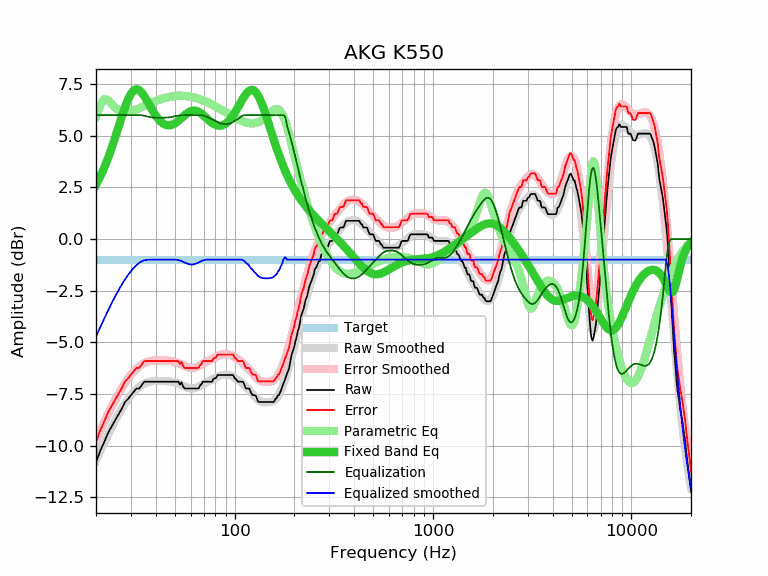

The data file committed next to this chart (first rows):
frequency, raw, error, smoothed, error_smoothed, equalization, parametric_eq, equalized_raw, equalized_smoothed, target
20, -10.80, -9.80, -10.71, -9.72, 6.00, 2.63, -4.80, -4.71, -0.99
21, -10.25, -9.25, -10.26, -9.27, 6.00, 3.02, -4.25, -4.26, -0.99
22, -9.82, -8.82, -9.85, -8.85, 6.00, 3.45, -3.82, -3.85, -0.99
23, -9.38, -8.38, -9.46, -8.46, 6.00, 3.92, -3.38, -3.46, -0.99
24, -9.06, -8.06, -9.10, -8.10, 6.00, 4.41, -3.06, -3.10, -0.99
25, -8.76, -7.76, -8.77, -7.77, 6.00, 4.93, -2.76, -2.77, -0.99
26, -8.48, -7.48, -8.47, -7.47, 6.00, 5.44, -2.48, -2.47, -0.99
27, -8.20, -7.20, -8.19, -7.20, 6.00, 5.94, -2.20, -2.19, -0.99
28, -7.88, -6.88, -7.95, -6.96, 6.00, 6.38, -1.88, -1.95, -0.99
29, -7.74, -6.74, -7.74, -6.74, 6.00, 6.76, -1.74, -1.74, -0.99
30, -7.55, -6.55, -7.55, -6.56, 6.00, 7.03, -1.55, -1.55, -0.99
31, -7.39, -6.39, -7.39, -6.40, 6.00, 7.19, -1.39, -1.39, -0.99
32, -7.23, -6.23, -7.26, -6.27, 6.00, 7.25, -1.23, -1.26, -0.99
33, -7.23, -6.23, -7.15, -6.16, 6.00, 7.20, -1.23, -1.15, -0.99
34, -7.07, -6.07, -7.06, -6.07, 5.99, 7.09, -1.08, -1.07, -0.99
35, -6.90, -5.90, -7.00, -6.00, 5.97, 6.92, -0.93, -1.03, -0.99
36, -6.90, -5.90, -6.94, -5.95, 5.94, 6.72, -0.96, -1.00, -0.99
37, -6.90, -5.90, -6.91, -5.91, 5.91, 6.52, -0.99, -1.00, -0.99
38, -6.90, -5.90, -6.88, -5.89, 5.89, 6.32, -1.01, -0.99, -0.99
39, -6.90, -5.90, -6.87, -5.88, 5.88, 6.14, -1.02, -0.99, -0.99
40, -6.90, -5.90, -6.86, -5.87, 5.87, 5.98, -1.03, -0.99, -0.99
41, -6.90, -5.90, -6.86, -5.86, 5.86, 5.84, -1.03, -0.99, -0.99
42, -6.90, -5.90, -6.86, -5.87, 5.87, 5.72, -1.03, -0.99, -0.99
43, -6.90, -5.90, -6.86, -5.87, 5.87, 5.63, -1.03, -0.99, -0.99
44, -6.90, -5.90, -6.87, -5.87, 5.87, 5.57, -1.03, -0.99, -0.99
45, -6.90, -5.90, -6.87, -5.88, 5.88, 5.53, -1.02, -0.99, -0.99
46, -6.90, -5.90, -6.88, -5.88, 5.88, 5.51, -1.01, -0.99, -0.99
47, -6.90, -5.90, -6.89, -5.89, 5.89, 5.51, -1.00, -0.99, -0.99
48, -6.90, -5.90, -6.90, -5.91, 5.91, 5.52, -0.99, -0.99, -0.99
49, -6.90, -5.90, -6.92, -5.92, 5.92, 5.55, -0.98, -0.99, -0.99
50, -6.90, -5.90, -6.94, -5.94, 5.94, 5.60, -0.96, -0.99, -0.99
51, -6.90, -5.90, -6.96, -5.97, 5.96, 5.65, -0.94, -1.00, -0.99
52, -6.90, -5.90, -6.99, -6.00, 5.97, 5.72, -0.92, -1.02, -0.99
53, -7.04, -6.04, -7.02, -6.03, 5.99, 5.78, -1.05, -1.04, -0.99
54, -6.93, -5.93, -7.06, -6.07, 5.99, 5.85, -0.93, -1.07, -0.99
55, -7.14, -6.14, -7.10, -6.10, 6.00, 5.92, -1.14, -1.10, -0.99
56, -7.23, -6.23, -7.13, -6.14, 6.00, 5.99, -1.23, -1.13, -0.99
57, -7.23, -6.23, -7.17, -6.17, 6.00, 6.05, -1.23, -1.17, -0.99
58, -7.23, -6.23, -7.19, -6.20, 6.00, 6.10, -1.23, -1.19, -0.99
59, -7.23, -6.23, -7.21, -6.22, 6.00, 6.15, -1.23, -1.21, -0.99
60, -7.23, -6.23, -7.23, -6.23, 6.00, 6.18, -1.23, -1.23, -0.99
61, -7.23, -6.23, -7.23, -6.23, 6.00, 6.20, -1.23, -1.23, -0.99
62, -7.23, -6.23, -7.22, -6.23, 6.00, 6.22, -1.23, -1.22, -0.99
63, -7.23, -6.23, -7.21, -6.21, 6.00, 6.21, -1.23, -1.21, -0.99
64, -7.23, -6.23, -7.19, -6.19, 6.00, 6.20, -1.23, -1.19, -0.99
65, -7.23, -6.23, -7.16, -6.16, 6.00, 6.18, -1.23, -1.16, -0.99
66, -7.21, -6.21, -7.13, -6.13, 6.00, 6.15, -1.21, -1.13, -0.99
67, -7.07, -6.07, -7.09, -6.10, 6.00, 6.11, -1.07, -1.09, -0.99
68, -7.03, -6.03, -7.06, -6.06, 6.00, 6.06, -1.03, -1.06, -0.99
69, -6.90, -5.90, -7.02, -6.03, 5.99, 6.01, -0.91, -1.04, -0.99
70, -6.90, -5.90, -6.99, -6.00, 5.97, 5.96, -0.93, -1.02, -0.99
71, -6.90, -5.90, -6.96, -5.96, 5.95, 5.91, -0.94, -1.00, -0.99
72, -6.90, -5.90, -6.93, -5.94, 5.93, 5.85, -0.97, -1.00, -0.99
73, -6.90, -5.90, -6.90, -5.91, 5.91, 5.80, -0.99, -0.99, -0.99
74, -6.90, -5.90, -6.88, -5.88, 5.88, 5.75, -1.02, -0.99, -0.99
75, -6.90, -5.90, -6.85, -5.86, 5.86, 5.70, -1.04, -0.99, -0.99
76, -6.90, -5.90, -6.82, -5.83, 5.83, 5.66, -1.07, -0.99, -0.99
77, -6.90, -5.90, -6.80, -5.80, 5.80, 5.62, -1.09, -0.99, -0.99
78, -6.78, -5.78, -6.77, -5.78, 5.78, 5.58, -1.00, -0.99, -0.99
79, -6.74, -5.74, -6.74, -5.75, 5.75, 5.55, -0.99, -0.99, -0.99
... 553 more rows
